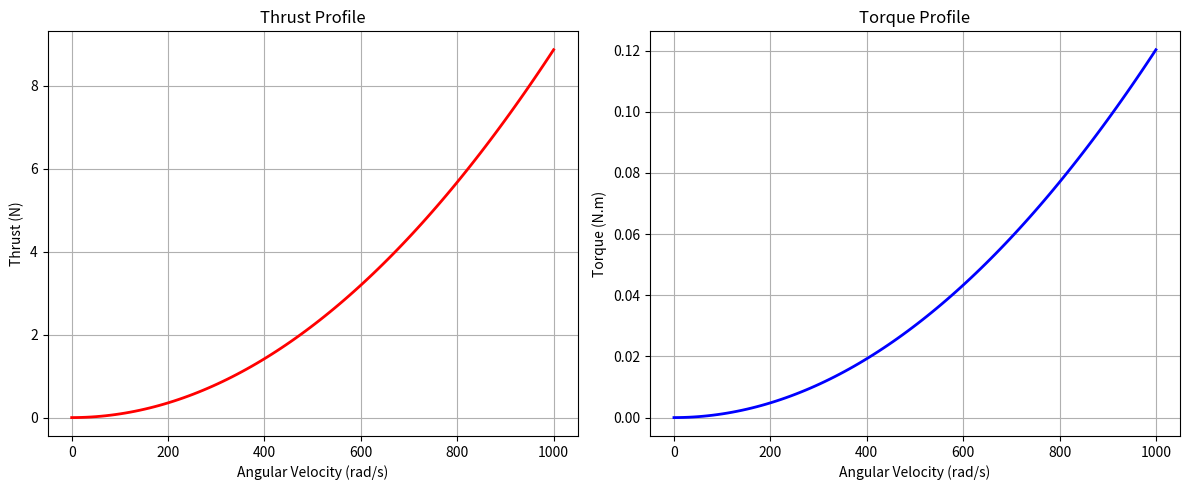

The script that saved this image:
import numpy as np
import matplotlib.pyplot as plt

# Coefficients from Thesis
kF = 8.875e-6
kM = 1.203e-7

def calculate_thrust(omega):
    """Calculates thrust (N) given omega (rad/s)"""
    return kF * omega**2

def calculate_torque(omega):
    """Calculates torque (N.m) given omega (rad/s)"""
    return kM * omega**2

def plot_profiles():
    # Simulate motor speeds from 0 to 1000 rad/s (approx 9500 RPM)
    w_min = 0
    w_max = 1000
    w = np.linspace(w_min, w_max, 100)
    
    thrust = calculate_thrust(w)
    torque = calculate_torque(w)
    
    plt.figure(figsize=(12, 5))
    
    # Thrust Plot
    plt.subplot(1, 2, 1)
    plt.plot(w, thrust, 'r-', linewidth=2)
    plt.title('Thrust Profile')
    plt.xlabel('Angular Velocity (rad/s)')
    plt.ylabel('Thrust (N)')
    plt.grid(True)
    
    # Torque Plot
    plt.subplot(1, 2, 2)
    plt.plot(w, torque, 'b-', linewidth=2)
    plt.title('Torque Profile')
    plt.xlabel('Angular Velocity (rad/s)')
    plt.ylabel('Torque (N.m)')
    plt.grid(True)
    
    plt.tight_layout()
    plt.savefig('profiling_results.png')
    print("Profiling plot saved to 'profiling_results.png'")
    # plt.show() # Uncomment to show interactive plot

if __name__ == "__main__":
    plot_profiles()
